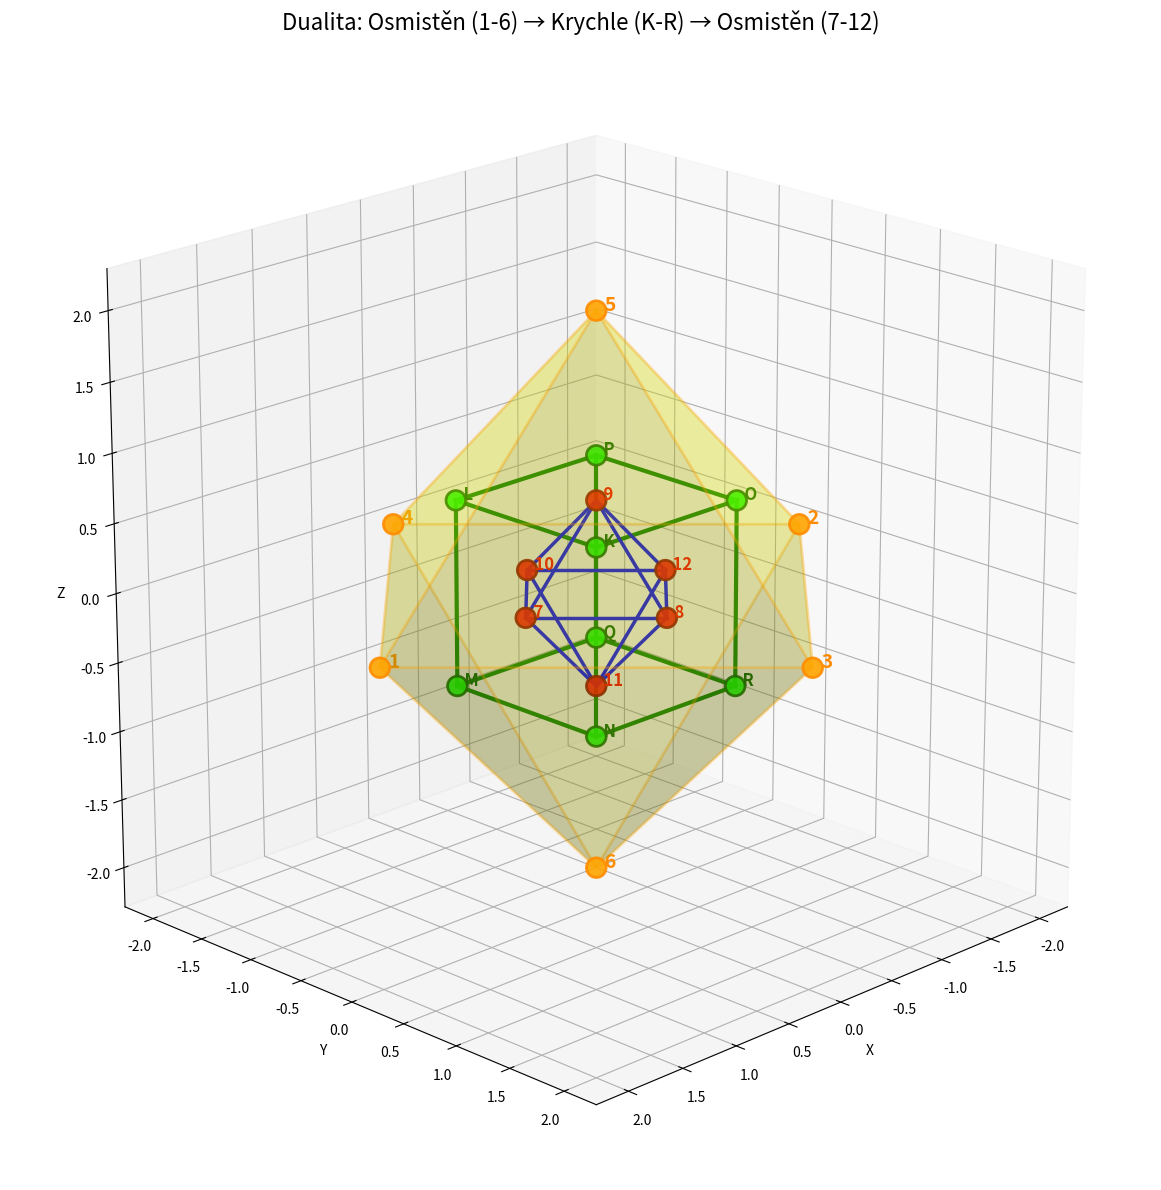

The script that saved this image:
import numpy as np
import matplotlib.pyplot as plt
from mpl_toolkits.mplot3d import Axes3D

fig = plt.figure(figsize=(12, 12))
ax = fig.add_subplot(111, projection='3d')

# ========== VNĚJŠÍ OSMISTĚN (největší) ==========
scale = 2
vertices_outer_octahedron = np.array([
    [ scale,  0,  0],  # 1: +X
    [-scale,  0,  0],  # 2: -X
    [ 0,  scale,  0],  # 3: +Y
    [ 0, -scale,  0],  # 4: -Y
    [ 0,  0,  scale],  # 5: +Z
    [ 0,  0, -scale]   # 6: -Z
])

labels_outer_octahedron = ['1', '2', '3', '4', '5', '6']

# Stěny vnějšího osmistěnu
faces_outer_octahedron = [
    (0, 2, 4),  # stěna 0: +X, +Y, +Z
    (0, 4, 3),  # stěna 1: +X, +Z, -Y
    (0, 3, 5),  # stěna 2: +X, -Y, -Z
    (0, 5, 2),  # stěna 3: +X, -Z, +Y
    (1, 4, 2),  # stěna 4: -X, +Z, +Y
    (1, 3, 4),  # stěna 5: -X, -Y, +Z
    (1, 5, 3),  # stěna 6: -X, -Z, -Y
    (1, 2, 5)   # stěna 7: -X, +Y, -Z
]

# ========== VEPSANÁ KRYCHLE ==========
def triangle_center(v1, v2, v3):
    """Vypočítá těžiště trojúhelníku"""
    return (v1 + v2 + v3) / 3

vertices_middle_cube = []

print("Vrcholy vepsané krychle (středy stěn vnějšího osmistěnu):")
for i, face in enumerate(faces_outer_octahedron):
    a, b, c = face
    center = triangle_center(
        vertices_outer_octahedron[a],
        vertices_outer_octahedron[b],
        vertices_outer_octahedron[c]
    )
    vertices_middle_cube.append(center)
    print(f"Stěna {i} {face}: střed = {center}")

vertices_middle_cube = np.array(vertices_middle_cube)

labels_middle_cube = ['K', 'L', 'M', 'N', 'O', 'P', 'Q', 'R']

# Najdi hrany vepsané krychle
def find_cube_edges(faces):
    """Najde hrany krychle na základě sousedních stěn"""
    edges = []
    for i in range(len(faces)):
        for j in range(i + 1, len(faces)):
            shared = len(set(faces[i]) & set(faces[j]))
            if shared == 2:
                edges.append((i, j))
    return edges

edges_middle_cube = find_cube_edges(faces_outer_octahedron)

# ========== VNITŘNÍ OSMISTĚN ==========
def find_cube_faces_from_octahedron_faces(oct_faces):
    """Najde stěny krychle"""
    vertex_to_faces = {}
    for face_idx, face in enumerate(oct_faces):
        for vertex in face:
            if vertex not in vertex_to_faces:
                vertex_to_faces[vertex] = []
            vertex_to_faces[vertex].append(face_idx)
    
    cube_faces = []
    for vertex, face_indices in vertex_to_faces.items():
        if len(face_indices) == 4:
            cube_faces.append(face_indices)
    
    return cube_faces

faces_middle_cube = find_cube_faces_from_octahedron_faces(faces_outer_octahedron)

def quad_center(v1, v2, v3, v4):
    """Vypočítá střed čtyřúhelníku"""
    return (v1 + v2 + v3 + v4) / 4

vertices_inner_octahedron = []

print("\nVrcholy vnitřního osmistěnu (středy stěn krychle):")
for i, face in enumerate(faces_middle_cube):
    centers = [vertices_middle_cube[idx] for idx in face]
    center = quad_center(centers[0], centers[1], centers[2], centers[3])
    vertices_inner_octahedron.append(center)
    print(f"Stěna {i} {face}: střed = {center}")

vertices_inner_octahedron = np.array(vertices_inner_octahedron)

labels_inner_octahedron = ['7', '8', '9', '10', '11', '12']

# OPRAVA: Správné hrany vnitřního osmistěnu
# Osmistěn má 12 hran - každý vrchol je spojený s 4 dalšími
# Najdeme je ze stěn krychle - dvě stěny krychle sdílejí hranu
edges_inner_octahedron = []

for i in range(len(faces_middle_cube)):
    for j in range(i + 1, len(faces_middle_cube)):
        # Zjisti, kolik vrcholů krychle sdílejí dvě stěny
        shared = len(set(faces_middle_cube[i]) & set(faces_middle_cube[j]))
        if shared == 2:  # Sdílejí hranu krychle
            edges_inner_octahedron.append((i, j))

print(f"\nPočet hran vnitřního osmistěnu: {len(edges_inner_octahedron)}")
print("Hrany vnitřního osmistěnu:", edges_inner_octahedron)

# Alternativně: Stěny vnitřního osmistěnu (pro vykreslení pomocí plot_trisurf)
# Musíme určit, které 3 vrcholy tvoří trojúhelníkové stěny
# Osmistěn má stejnou strukturu jako vnější, jen je zmenšený a otočený

# ========== VYKRESLENÍ ==========

# 1. Vnější osmistěn - žlutý průhledný
ax.plot_trisurf(
    vertices_outer_octahedron[:, 0],
    vertices_outer_octahedron[:, 1],
    vertices_outer_octahedron[:, 2],
    triangles=faces_outer_octahedron,
    alpha=0.2,
    color='yellow',
    edgecolor='orange',
    linewidth=2
)

# 2. Vepsaná krychle - zelené hrany
for edge in edges_middle_cube:
    i, j = edge
    ax.plot(
        [vertices_middle_cube[i, 0], vertices_middle_cube[j, 0]],
        [vertices_middle_cube[i, 1], vertices_middle_cube[j, 1]],
        [vertices_middle_cube[i, 2], vertices_middle_cube[j, 2]],
        'g-', linewidth=3
    )

# 3. Vnitřní osmistěn - OPRAVENÉ HRANY - pouze hrany, ne plochy
for edge in edges_inner_octahedron:
    i, j = edge
    ax.plot(
        [vertices_inner_octahedron[i, 0], vertices_inner_octahedron[j, 0]],
        [vertices_inner_octahedron[i, 1], vertices_inner_octahedron[j, 1]],
        [vertices_inner_octahedron[i, 2], vertices_inner_octahedron[j, 2]],
        'b-', linewidth=2.5, color='blue'
    )

# ========== VRCHOLY S POPISKY ==========

# Vrcholy vnějšího osmistěnu - oranžové s popisky 1-6
ax.scatter(vertices_outer_octahedron[:, 0],
           vertices_outer_octahedron[:, 1],
           vertices_outer_octahedron[:, 2],
           c='orange', s=200, alpha=0.9, edgecolors='darkorange', linewidth=2, zorder=5)

for vertex, label in zip(vertices_outer_octahedron, labels_outer_octahedron):
    ax.text(vertex[0], vertex[1], vertex[2], f'  {label}', 
            fontsize=14, fontweight='bold', color='darkorange')

# Vrcholy vepsané krychle - zelené s popisky K-R
ax.scatter(vertices_middle_cube[:, 0],
           vertices_middle_cube[:, 1],
           vertices_middle_cube[:, 2],
           c='lime', s=200, alpha=0.9, edgecolors='darkgreen', linewidth=2, zorder=6)

for vertex, label in zip(vertices_middle_cube, labels_middle_cube):
    ax.text(vertex[0], vertex[1], vertex[2], f'  {label}', 
            fontsize=12, fontweight='bold', color='darkgreen')

# Vrcholy vnitřního osmistěnu - červené s popisky 7-12
ax.scatter(vertices_inner_octahedron[:, 0],
           vertices_inner_octahedron[:, 1],
           vertices_inner_octahedron[:, 2],
           c='red', s=200, alpha=0.9, edgecolors='darkred', linewidth=2, zorder=7)

for vertex, label in zip(vertices_inner_octahedron, labels_inner_octahedron):
    ax.text(vertex[0], vertex[1], vertex[2], f'  {label}', 
            fontsize=12, fontweight='bold', color='red')

# Nastavení
ax.set_xlabel('X')
ax.set_ylabel('Y')
ax.set_zlabel('Z')
ax.set_box_aspect([1, 1, 1])
ax.set_title('Dualita: Osmistěn (1-6) → Krychle (K-R) → Osmistěn (7-12)', fontsize=16)
ax.view_init(elev=20, azim=45)

plt.tight_layout()
plt.show()